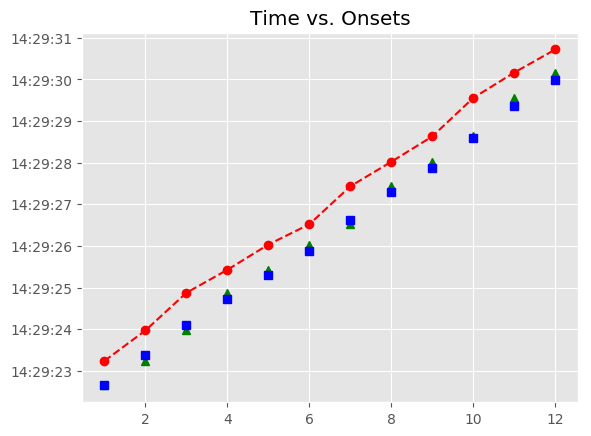

The table this chart was drawn from, first rows:
, Asynchrony, Tap Onset, Test, True Onset, User ID, IOI, Max, Min, Sanitized Tap Onset, Sanitized Asynchrony, Sanitized Mean Asynchrony, Sanitized Std Dev Asynchrony, Mean Asynchrony, Std Dev Asynchrony, Missed Taps, Phase Correction Response
1, 589.7, 2018-06-14 14:29:23.240176000, A3a2, 2018-06-14 14:29:22.650517000, 410, 0 days 00:00:00.719818000, 2018-06-14 14:29:23.010426000, 2018-06-14 14:29:22.360267500, 2018-06-14 14:29:22.671001000, 20.48, 65.63, 125.8, 736.2, 100.7, 0, -150.6
2, 600.3, 2018-06-14 14:29:23.970657000, A3a2, 2018-06-14 14:29:23.370335000, 410, 0 days 00:00:00.743039000, 2018-06-14 14:29:23.741854500, 2018-06-14 14:29:23.010426000, 2018-06-14 14:29:23.240176000, -130.2, 65.63, 125.8, 736.2, 100.7, 0, -12.56
3, 762.2, 2018-06-14 14:29:24.875551000, A3a2, 2018-06-14 14:29:24.113374000, 410, 0 days 00:00:00.603719000, 2018-06-14 14:29:24.415233500, 2018-06-14 14:29:23.741854500, 2018-06-14 14:29:23.970657000, -142.7, 65.63, 125.8, 736.2, 100.7, 0, 301.2
4, 710.9, 2018-06-14 14:29:25.428038000, A3a2, 2018-06-14 14:29:24.717093000, 410, 0 days 00:00:00.580498000, 2018-06-14 14:29:25.007342000, 2018-06-14 14:29:24.415233500, 2018-06-14 14:29:24.875551000, 158.5, 65.63, 125.8, 736.2, 100.7, 0, -28.01
5, 736.6, 2018-06-14 14:29:26.034180000, A3a2, 2018-06-14 14:29:25.297591000, 410, 0 days 00:00:00.580499000, 2018-06-14 14:29:25.587840500, 2018-06-14 14:29:25.007342000, 2018-06-14 14:29:25.428038000, 130.4, 65.63, 125.8, 736.2, 100.7, 0, 25.64
6, 643.6, 2018-06-14 14:29:26.521737000, A3a2, 2018-06-14 14:29:25.878090000, 410, 0 days 00:00:00.743039000, 2018-06-14 14:29:26.249609500, 2018-06-14 14:29:25.587840500, 2018-06-14 14:29:26.034180000, 156.1, 65.63, 125.8, 736.2, 100.7, 0, -255.5
7, 811.7, 2018-06-14 14:29:27.432874000, A3a2, 2018-06-14 14:29:26.621129000, 410, 0 days 00:00:00.673379000, 2018-06-14 14:29:26.957818500, 2018-06-14 14:29:26.249609500, 2018-06-14 14:29:26.521737000, -99.39, 65.63, 125.8, 736.2, 100.7, 0, 237.8
8, 728, 2018-06-14 14:29:28.022526000, A3a2, 2018-06-14 14:29:27.294508000, 410, 0 days 00:00:00.580498000, 2018-06-14 14:29:27.584757000, 2018-06-14 14:29:26.957818500, 2018-06-14 14:29:27.432874000, 138.4, 65.63, 125.8, 736.2, 100.7, 0, 9.154
9, 755.7, 2018-06-14 14:29:28.630719000, A3a2, 2018-06-14 14:29:27.875006000, 410, 0 days 00:00:00.719819000, 2018-06-14 14:29:28.234915500, 2018-06-14 14:29:27.584757000, 2018-06-14 14:29:28.022526000, 147.5, 65.63, 125.8, 736.2, 100.7, 0, -111.6
10, 961.8, 2018-06-14 14:29:29.556670000, A3a2, 2018-06-14 14:29:28.594825000, 410, 0 days 00:00:00.766259000, 2018-06-14 14:29:28.977954500, 2018-06-14 14:29:28.234915500, 2018-06-14 14:29:28.630719000, 35.89, 65.63, 125.8, 736.2, 100.7, 0, 159.7
11, 804, 2018-06-14 14:29:30.165051000, A3a2, 2018-06-14 14:29:29.361084000, 410, 0 days 00:00:00.626938000, 2018-06-14 14:29:29.674553000, 2018-06-14 14:29:28.977954500, 2018-06-14 14:29:29.556670000, 195.6, 65.63, 125.8, 736.2, 100.7, 0, -18.56
12, 730.1, 2018-06-14 14:29:30.718109000, A3a2, 2018-06-14 14:29:29.988022000, 410, 0 days 00:00:00.580499000, 2018-06-14 14:29:30.278271500, 2018-06-14 14:29:29.674553000, 2018-06-14 14:29:30.165051000, 177, 65.63, 125.8, 736.2, 100.7, 0, 
